2-way image classification set "dataset_segmented" from GitHub (Suneesh-Vinayaga/pneumonia-detection); label vocabulary: normal, pneumonia.

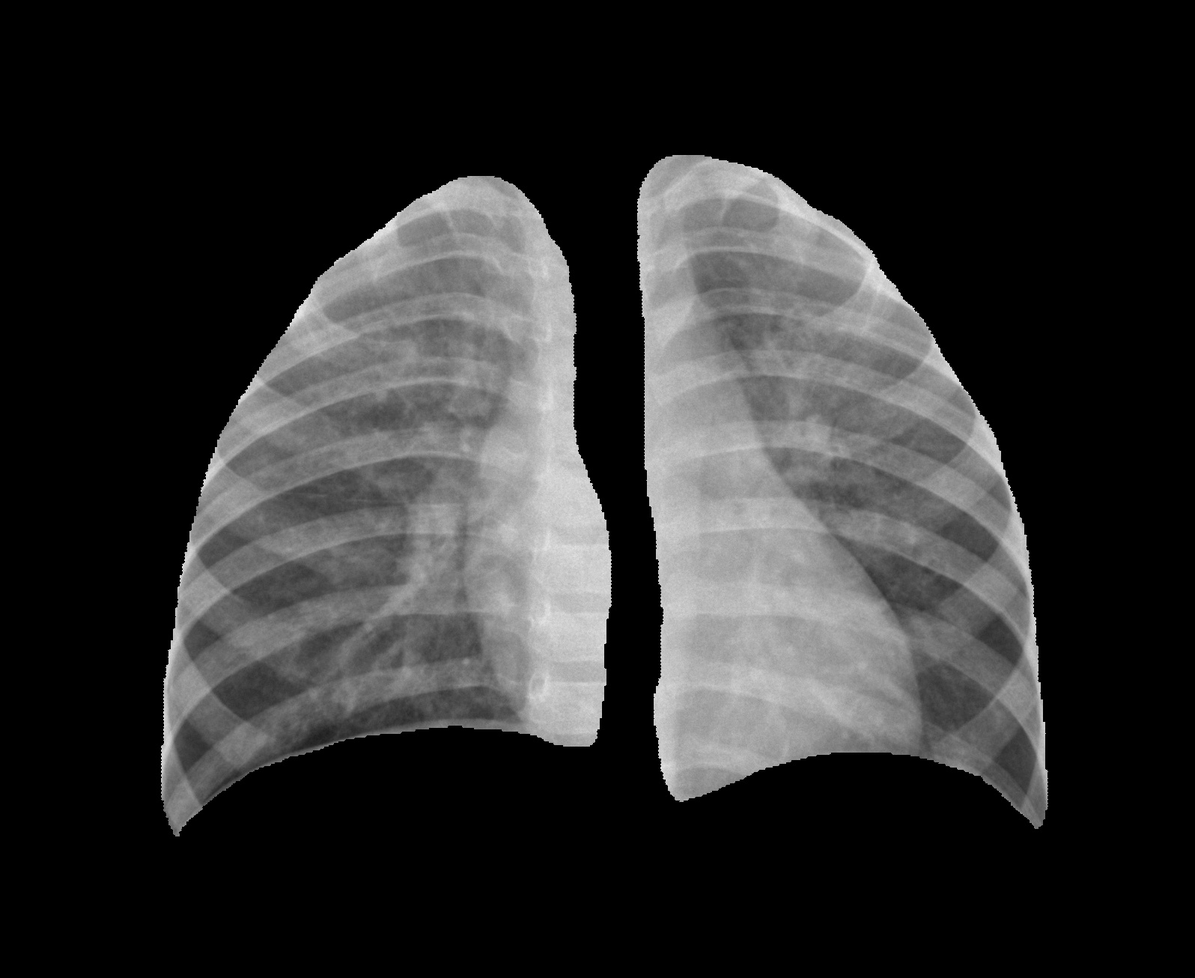
Label: normal

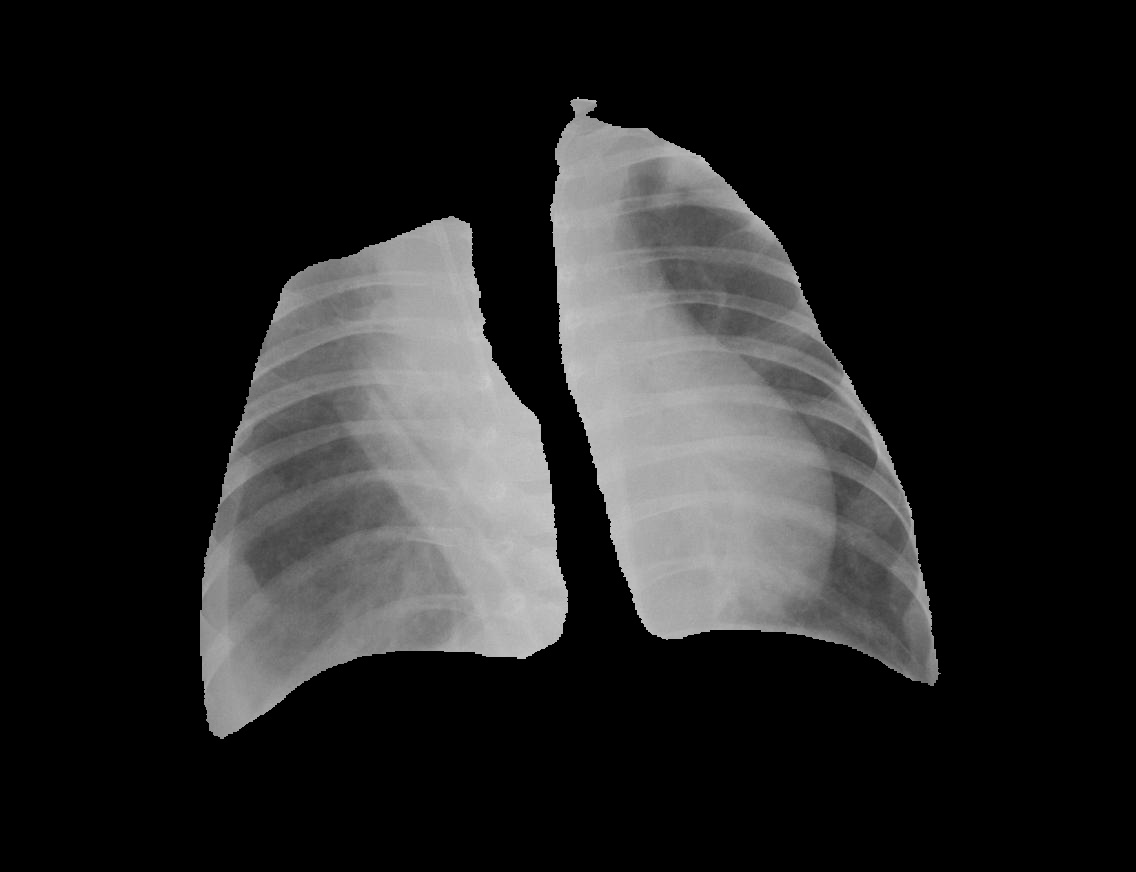
Label: pneumonia

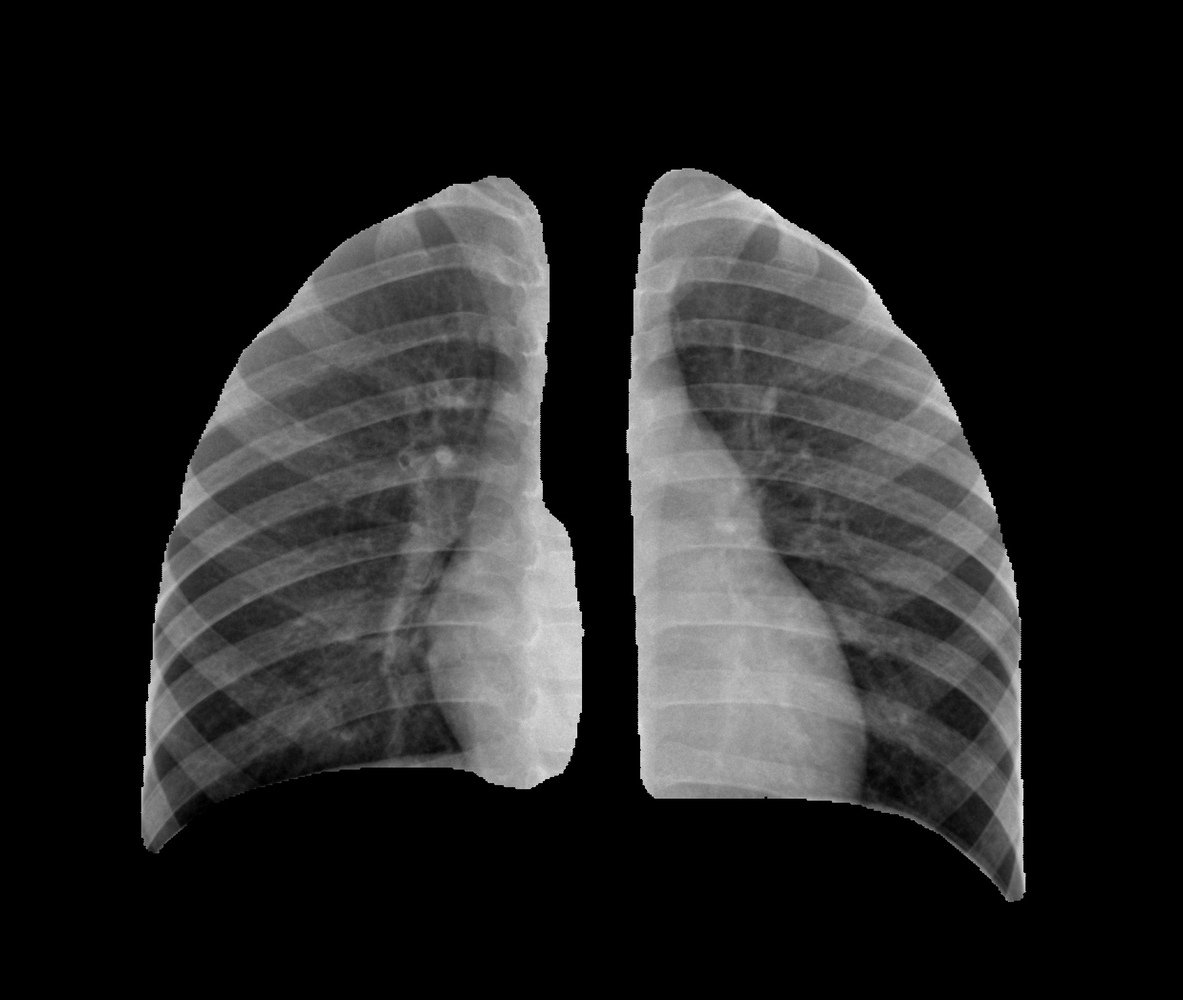
Label: normal

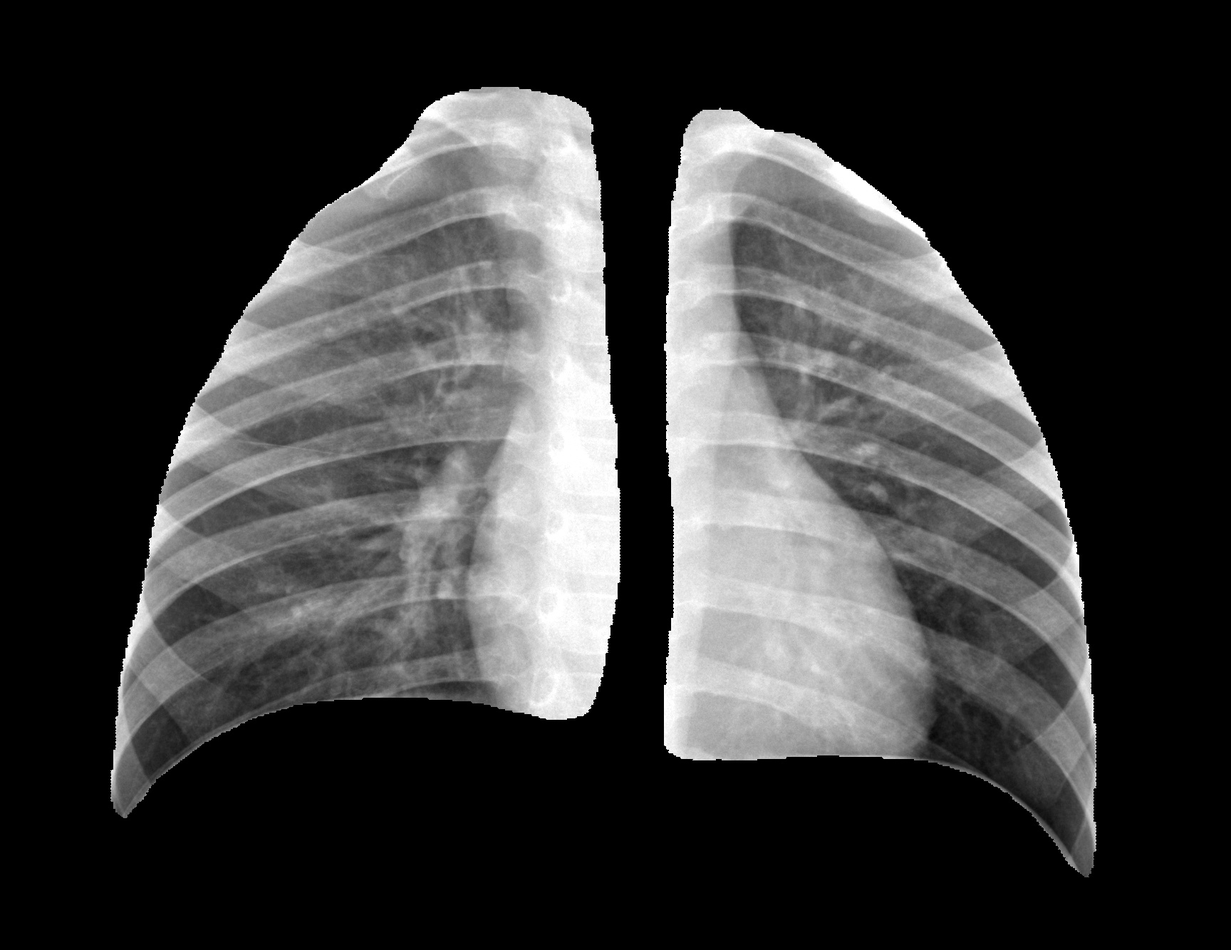
Label: normal

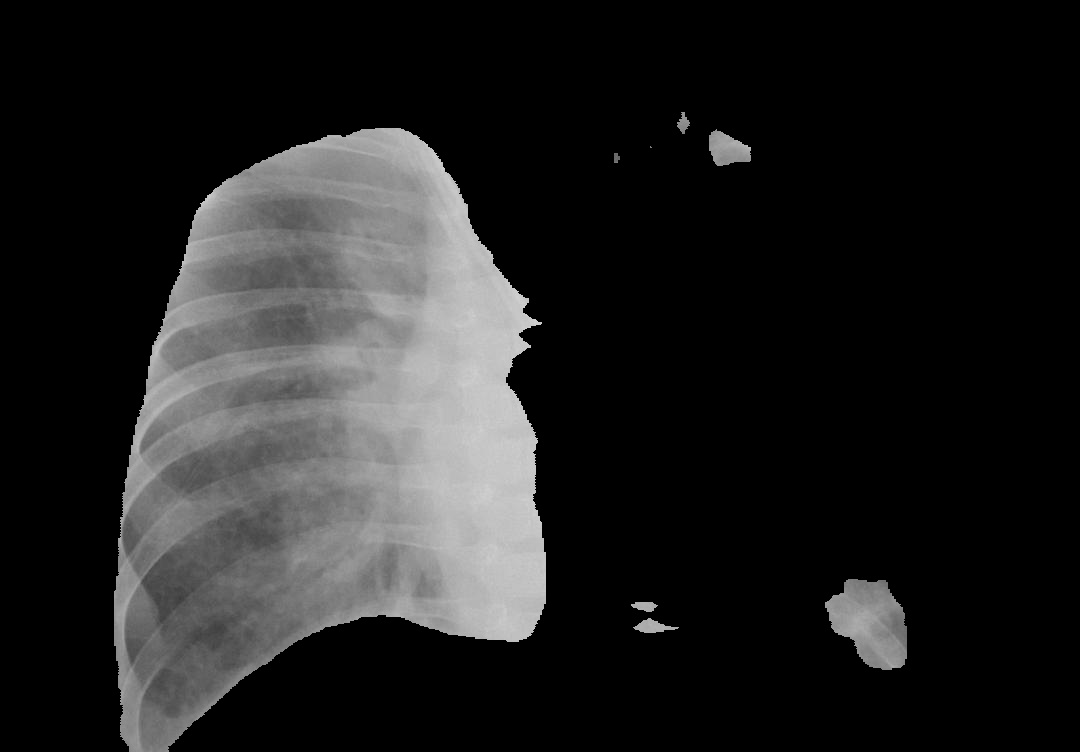
Label: pneumonia

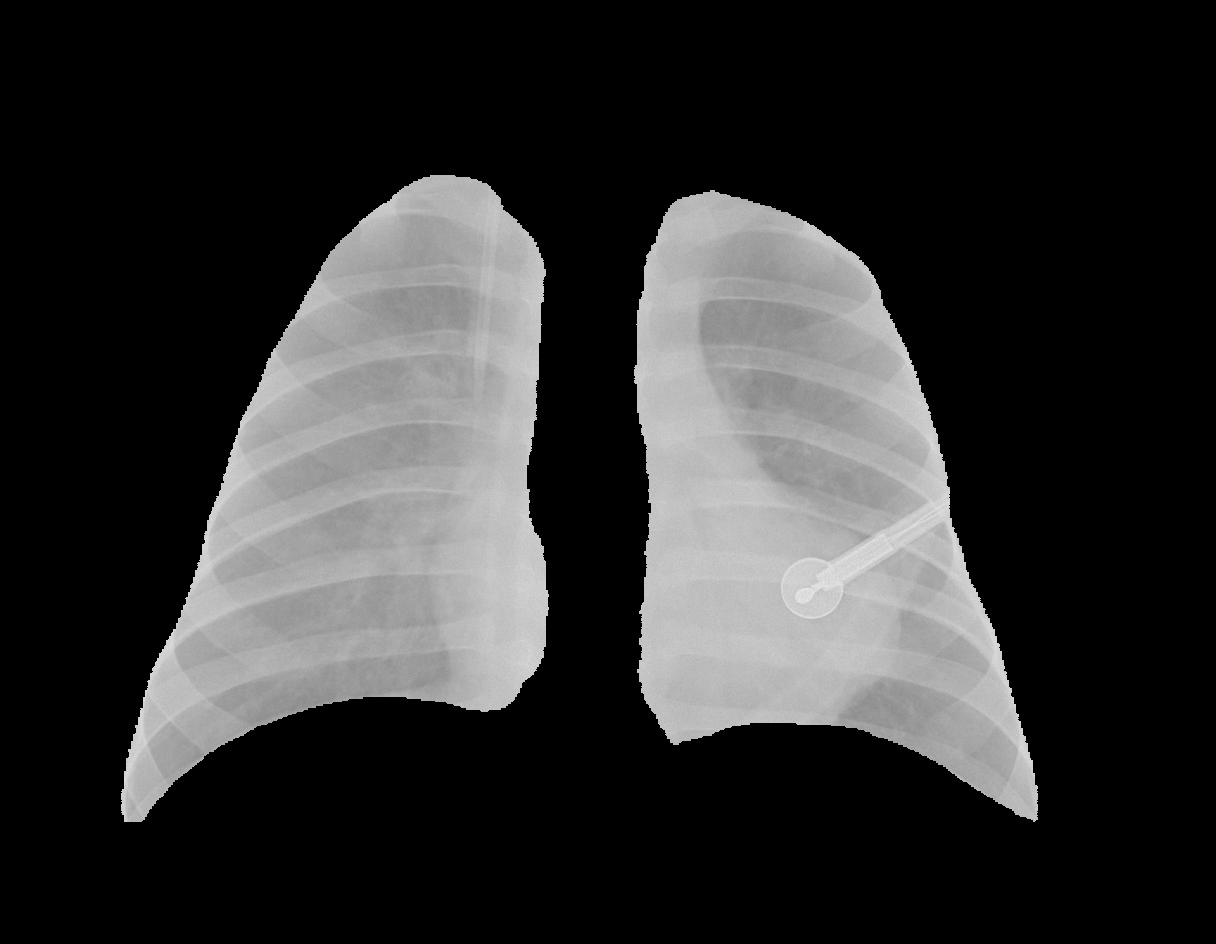
Label: pneumonia
